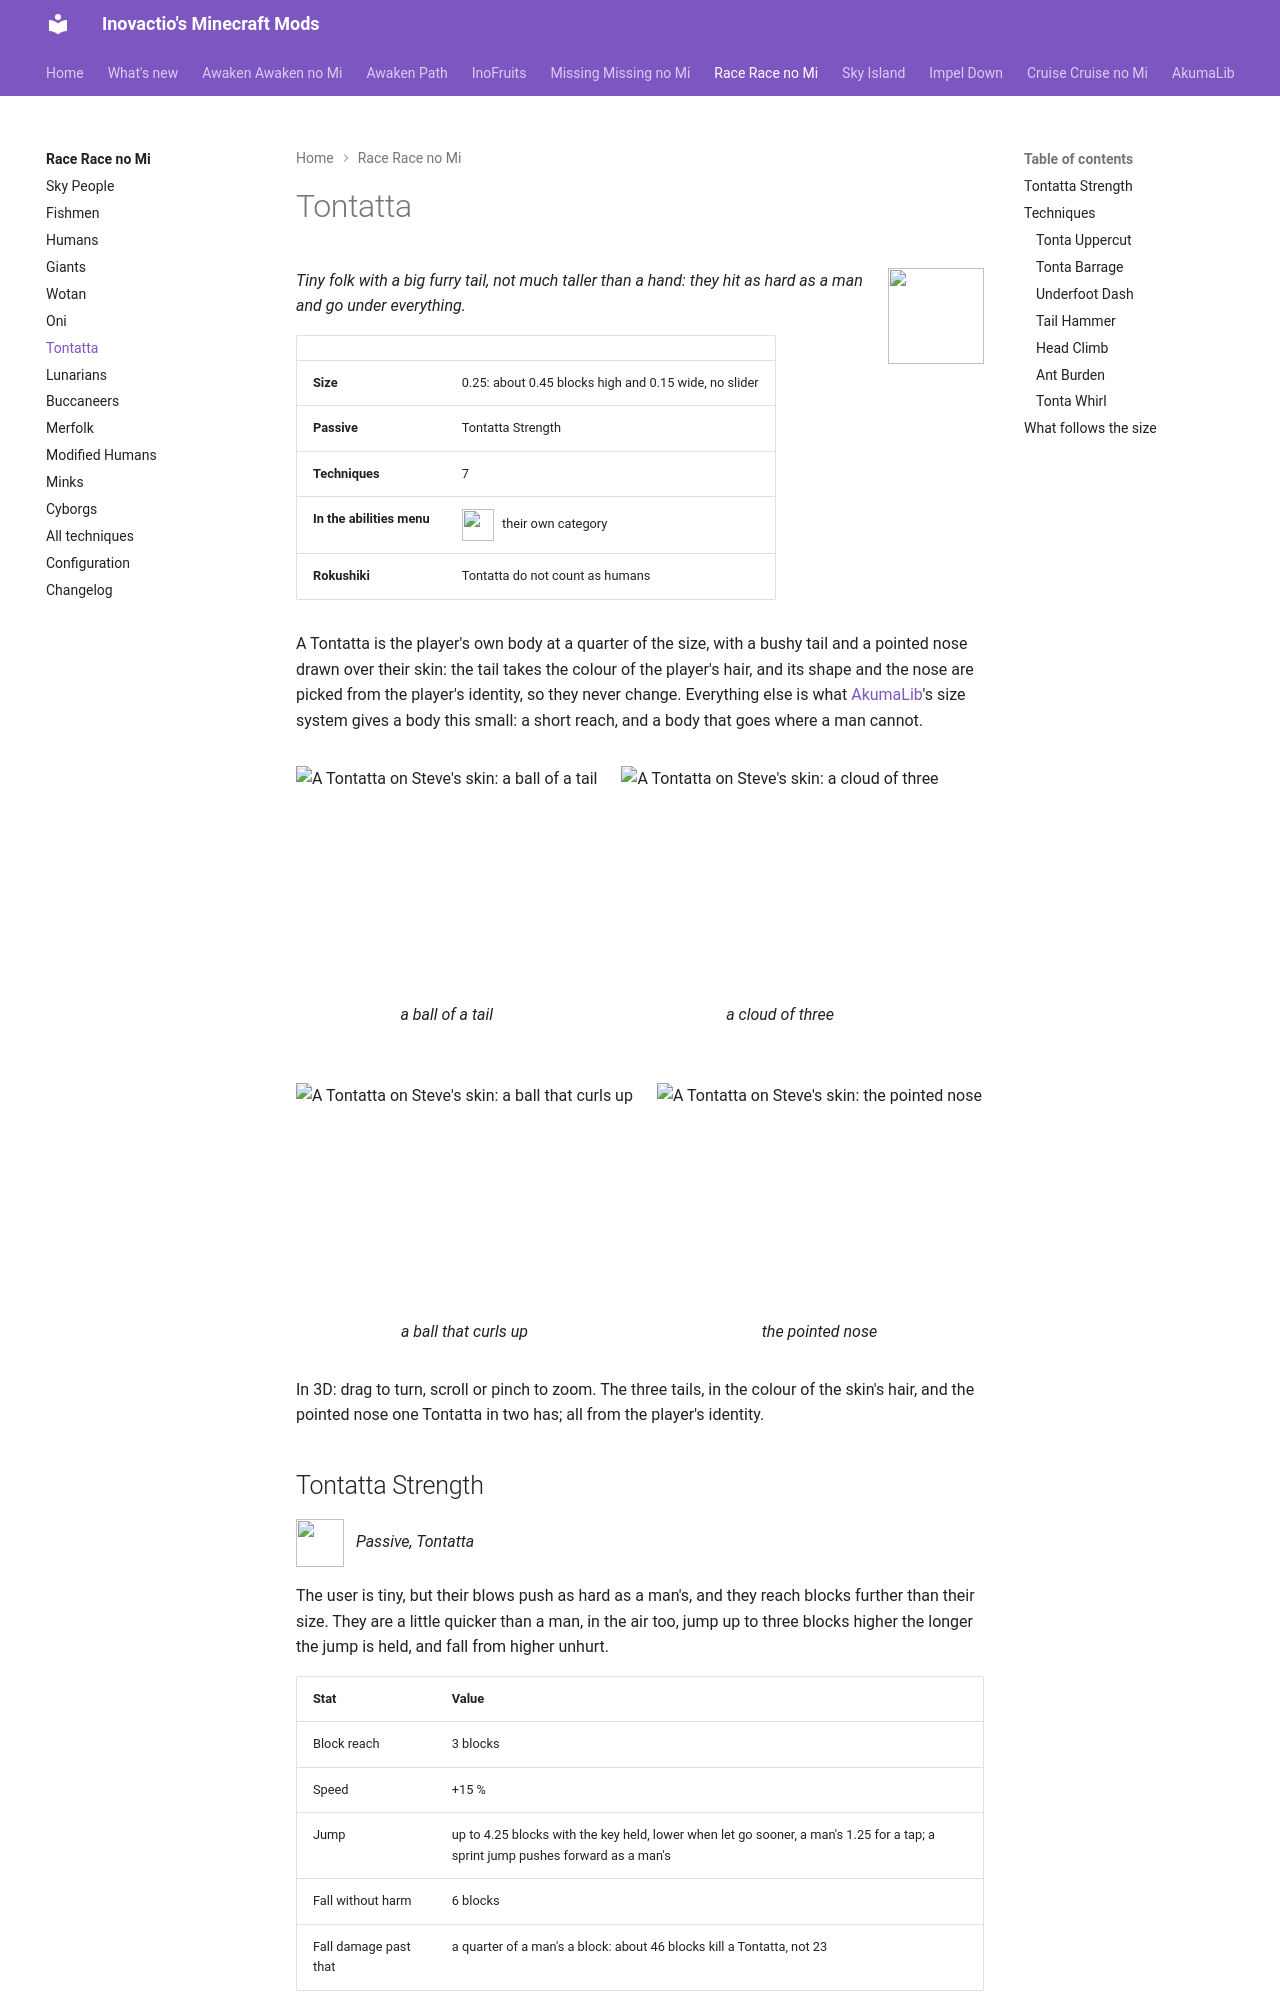

repository: Inovactio/inovactio.github.io · page: mods/race-race-no-mi/tontatta/index.html · generator: mkdocs

---
tags:
  - tontatta
  - dwarf
  - small
---

# Tontatta

![](icons/tontatta.png){ .mod-icon }

*Tiny folk with a big furry tail, not much taller than a hand: they hit as hard as a man and go under everything.*

| | |
|---|---|
| **Size** | 0.25: about 0.45 blocks high and 0.15 wide, no slider |
| **Passive** | Tontatta Strength |
| **Techniques** | 7 |
| **In the abilities menu** | ![](icons/tontatta-abilities.png){ .fruit-icon } their own category |
| **Rokushiki** | Tontatta do not count as humans |

A Tontatta is the player's own body at a quarter of the size, with a bushy tail and a pointed nose drawn over their skin: the tail takes the colour of the player's hair, and its shape and the nose are picked from the player's identity, so they never change. Everything else is what [AkumaLib](../../akumalib/index.md)'s size system gives a body this small: a short reach, and a body that goes where a man cannot.

<!-- models -->
<div class="mob-gallery" markdown>

<figure markdown>
![A Tontatta on Steve's skin: a ball of a tail](models/tontatta.png)
<figcaption>a ball of a tail</figcaption>
</figure>

<figure markdown>
![A Tontatta on Steve's skin: a cloud of three](models/tontatta-2.png)
<figcaption>a cloud of three</figcaption>
</figure>

<figure markdown>
![A Tontatta on Steve's skin: a ball that curls up](models/tontatta-3.png)
<figcaption>a ball that curls up</figcaption>
</figure>

<figure markdown>
![A Tontatta on Steve's skin: the pointed nose](models/tontatta-4.png)
<figcaption>the pointed nose</figcaption>
</figure>

</div>

In 3D: drag to turn, scroll or pinch to zoom. The three tails, in the colour of the skin's hair, and the pointed nose one Tontatta in two has; all from the player's identity.

<div class="model-viewer" data-models="../models/" data-ids="tontatta"></div>
<!-- /models -->
